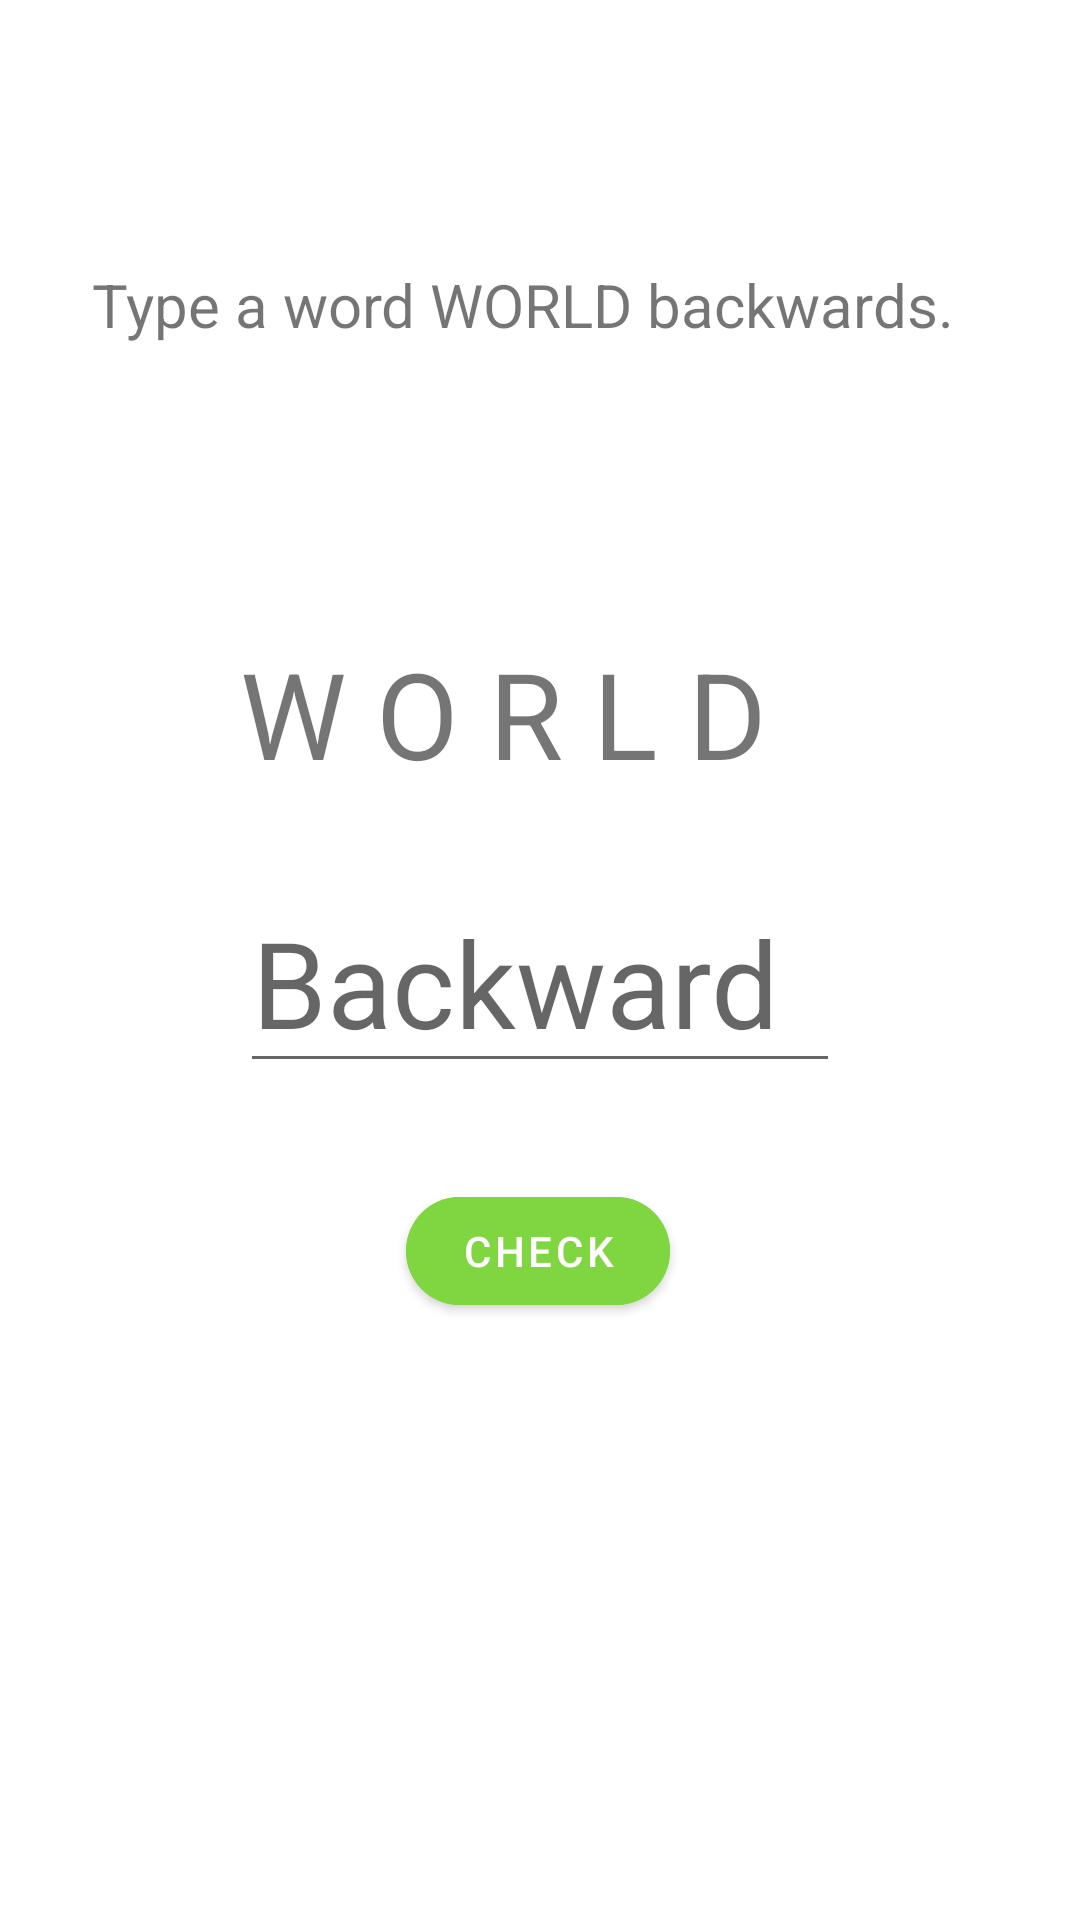

Here is an Android app screen rendered from its layout file. Give the layout XML and the strings, colors and styles it references.
<!-- AndroidManifest.xml: application theme Theme.CognitiveAssesmentTest -->
<!-- res/layout/activity_world.xml -->
<?xml version="1.0" encoding="utf-8"?>
<androidx.constraintlayout.widget.ConstraintLayout xmlns:android="http://schemas.android.com/apk/res/android"
    xmlns:app="http://schemas.android.com/apk/res-auto"
    xmlns:tools="http://schemas.android.com/tools"
    android:id="@+id/main"
    android:layout_width="match_parent"
    android:layout_height="match_parent"
    tools:context=".ui.mmse.WorldActivity">

    <TextView
        android:id="@+id/textView5"
        android:layout_width="299dp"
        android:layout_height="63dp"
        android:layout_marginTop="88dp"
        android:text="Type a word WORLD backwards."
        android:textSize="20sp"
        app:layout_constraintEnd_toEndOf="parent"
        app:layout_constraintHorizontal_bias="0.5"
        app:layout_constraintStart_toStartOf="parent"
        app:layout_constraintTop_toTopOf="parent" />

    <TextView
        android:id="@+id/worldText"
        android:layout_width="200dp"
        android:layout_height="60dp"
        android:layout_marginTop="60dp"
        android:ems="10"
        android:inputType="text|textCapCharacters"
        android:text="W O R L D"
        android:textSize="40sp"
        app:layout_constraintEnd_toEndOf="parent"
        app:layout_constraintHorizontal_bias="0.5"
        app:layout_constraintStart_toStartOf="parent"
        app:layout_constraintTop_toBottomOf="@+id/textView5" />

    <EditText
        android:id="@+id/revWorldText"
        android:layout_width="200dp"
        android:layout_height="60dp"
        android:layout_marginTop="30dp"
        android:ems="10"
        android:hint="Backward"
        android:inputType="text|textCapCharacters"
        android:textSize="40sp"
        app:layout_constraintEnd_toEndOf="parent"
        app:layout_constraintHorizontal_bias="0.5"
        app:layout_constraintStart_toStartOf="parent"
        app:layout_constraintTop_toBottomOf="@+id/worldText" />

    <Button
        android:id="@+id/checkButton"
        android:layout_width="wrap_content"
        android:layout_height="wrap_content"
        android:layout_marginTop="32dp"
        android:backgroundTint="#7FD641"
        android:text="check"
        app:cornerRadius="50dp"
        app:layout_constraintEnd_toEndOf="parent"
        app:layout_constraintHorizontal_bias="0.498"
        app:layout_constraintStart_toStartOf="parent"
        app:layout_constraintTop_toBottomOf="@+id/revWorldText" />
</androidx.constraintlayout.widget.ConstraintLayout>
<!-- resources referenced by this layout -->
<resources>
  <style name="Theme.CognitiveAssesmentTest" parent="Theme.MaterialComponents.DayNight.NoActionBar">
          
          <item name="colorPrimary">@color/purple_500</item>
          <item name="colorPrimaryVariant">@color/purple_700</item>
          <item name="colorOnPrimary">@color/white</item>
          
          <item name="colorSecondary">@color/teal_200</item>
          <item name="colorSecondaryVariant">@color/teal_700</item>
          <item name="colorOnSecondary">@color/black</item>
          
          <item name="android:statusBarColor">?attr/colorPrimaryVariant</item>
          
      </style>
  <color name="purple_500">#FF6200EE</color>
  <color name="purple_700">#FF3700B3</color>
  <color name="white">#FFFFFFFF</color>
  <color name="teal_200">#FF03DAC5</color>
  <color name="teal_700">#FF018786</color>
  <color name="black">#FF000000</color>
</resources>
